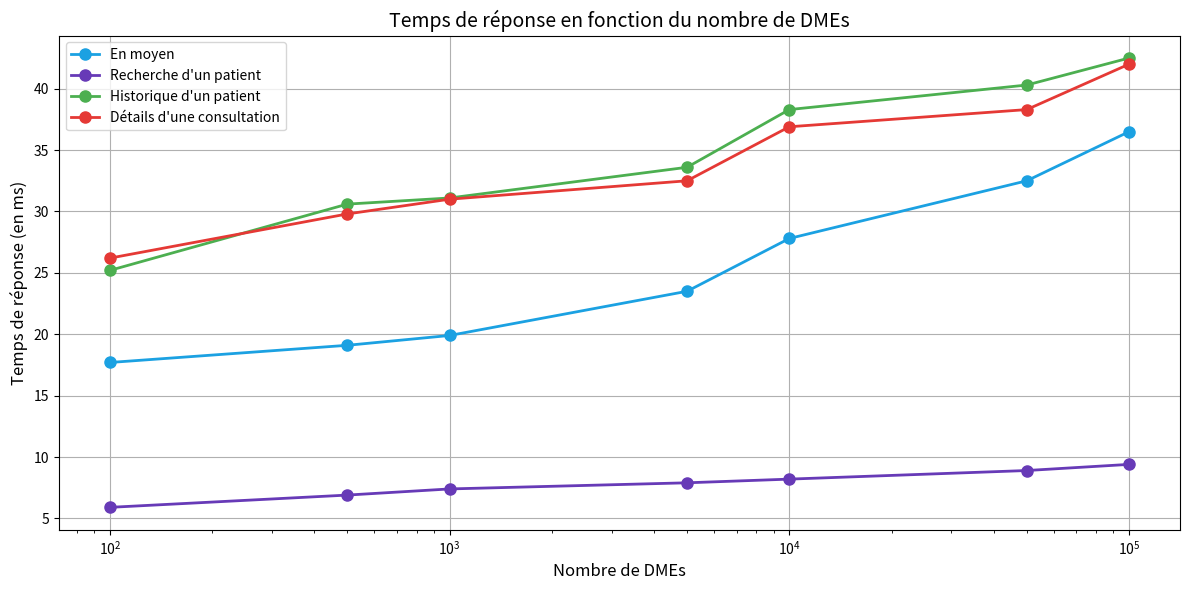

Generate this figure with matplotlib:
import numpy as np
import matplotlib.pyplot as plt

# CONFIG
TITLE = "Temps de réponse en fonction du nombre de DMEs"
X_AXIS = "Nombre de DMEs"
Y_AXIS = "Temps de réponse (en ms)"
x = [100, 500, 1_000, 5_000, 10_000, 50_000, 100_000]
Y1_LABEL = "En moyen"
y1 = [17.7, 19.1, 19.9, 23.5, 27.8, 32.5, 36.5]

Y2_LABEL = "Recherche d'un patient"
y2 = [5.9, 6.9, 7.4, 7.9, 8.2, 8.9, 9.4]

Y3_LABEL = "Historique d'un patient"
y3 = [25.2, 30.6, 31.1, 33.6, 38.3, 40.3, 42.5]

Y4_LABEL = "Détails d'une consultation"
y4 = [26.2, 29.8, 31, 32.5, 36.9, 38.3, 42]

# Create a plot with customized appearance
plt.figure(figsize=(12, 6))  # Set figure size
plt.plot(x, y1, color='#1BA1E2', marker='o', linestyle='-', linewidth=2, markersize=8, label=Y1_LABEL)
plt.plot(x, y2, color='#673AB7', marker='o', linestyle='-', linewidth=2, markersize=8, label=Y2_LABEL)
plt.plot(x, y3, color='#4CAF50', marker='o', linestyle='-', linewidth=2, markersize=8, label=Y3_LABEL)
plt.plot(x, y4, color='#E53935', marker='o', linestyle='-', linewidth=2, markersize=8, label=Y4_LABEL)

# Add labels, title, legend, and grid
plt.xlabel(X_AXIS, fontsize=12)
plt.ylabel(Y_AXIS, fontsize=12)
plt.title(TITLE, fontsize=14)
plt.legend(fontsize=10)
plt.grid(True)

# Customize scales
plt.xscale("log")

# Add annotations or text
#plt.text(0.5, 0.8, 'Sample Text', fontsize=12, ha='center')

# Show the plot
plt.tight_layout()  # Adjust layout to prevent clipping of labels
plt.show()
